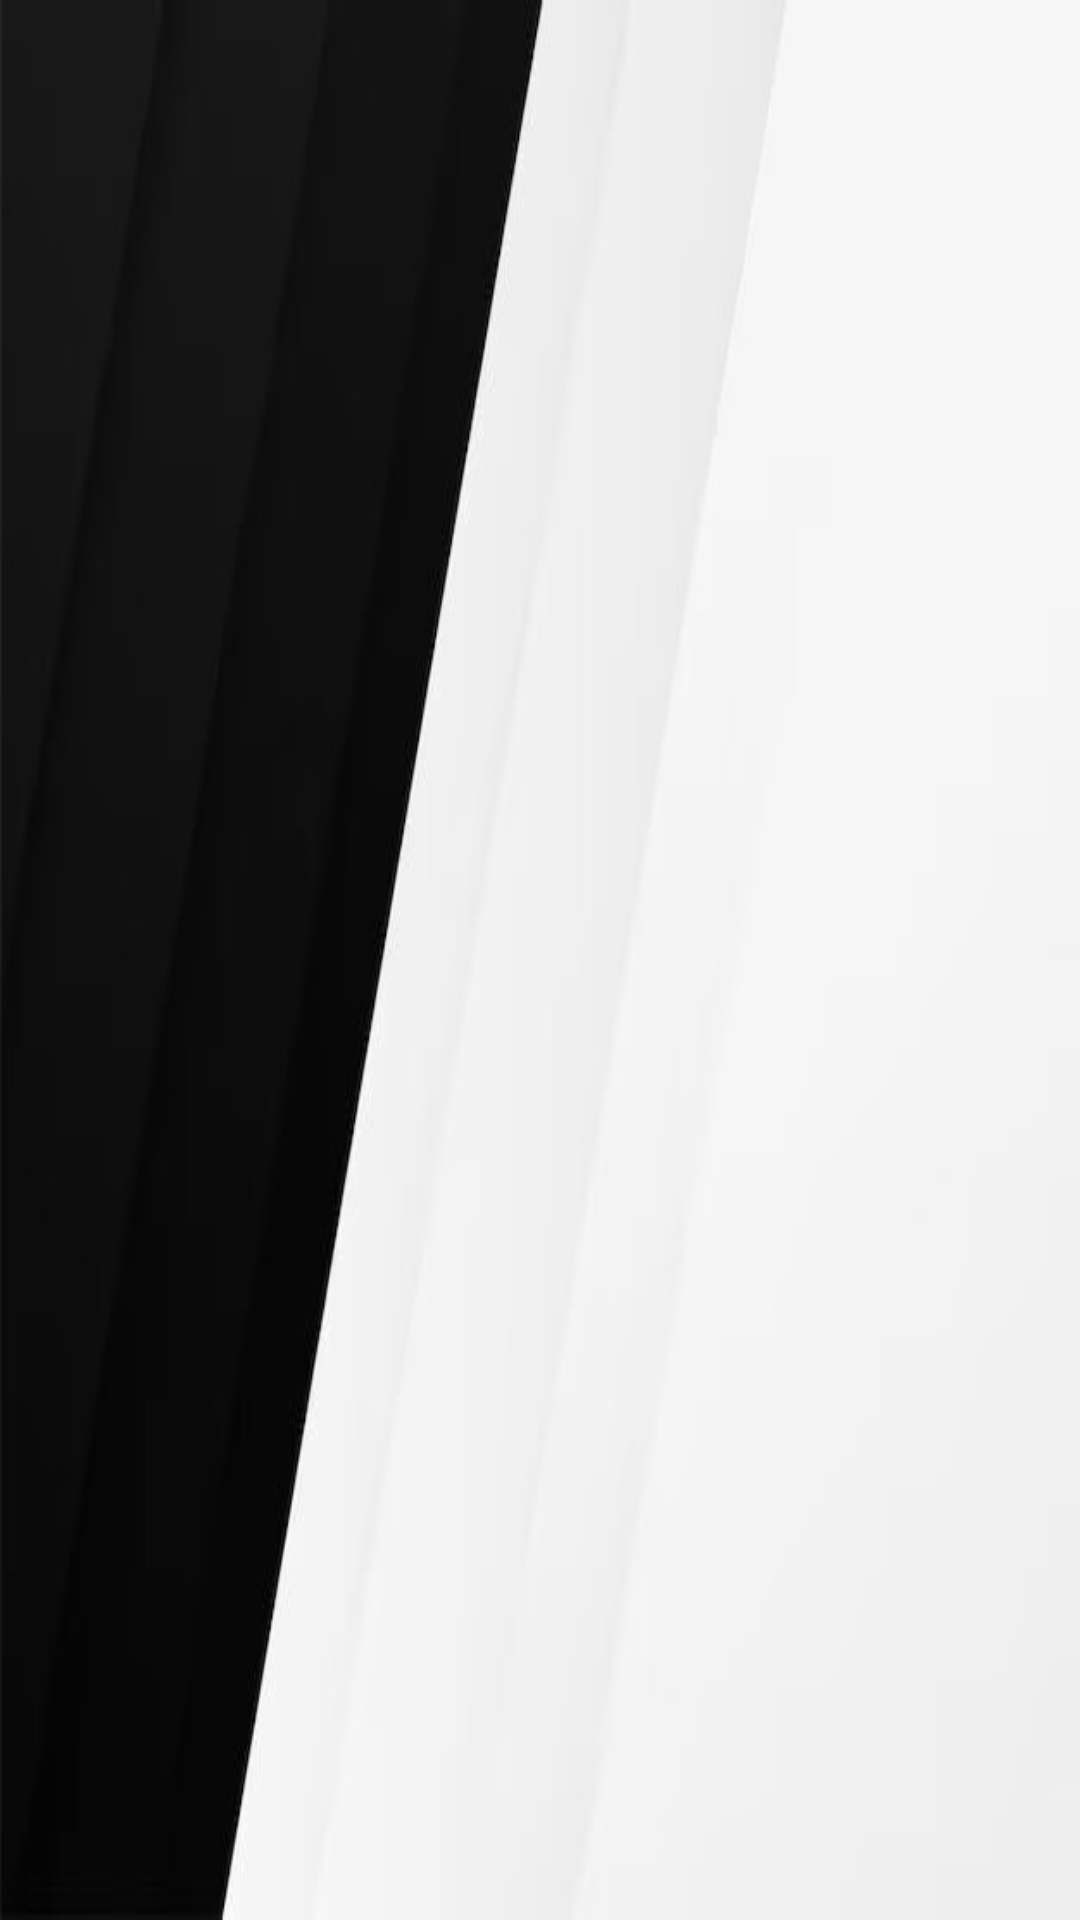

Write the Android layout XML for this screen, with the resource values it uses.
<!-- AndroidManifest.xml: application theme Theme.MyWeather -->
<!-- res/layout/nav_header.xml -->
<?xml version="1.0" encoding="utf-8"?>
<LinearLayout xmlns:android="http://schemas.android.com/apk/res/android"
    android:layout_width="match_parent"
    android:layout_height="176dp"
    android:layout_gravity="top|center_vertical"
    android:background="@drawable/black_abstract"
    android:orientation="vertical"
    android:padding="16dp"
    android:theme="@style/ThemeOverlay.AppCompat.Dark" />
<!-- resources referenced by this layout -->
<resources>
  <!-- drawable black_abstract: jpg bitmap (drawable-v24, 6030 bytes) -->
  <style name="Theme.MyWeather" parent="Theme.MaterialComponents.Light">
          
          <item name="colorSurface">#FFFFFF</item>
  
          <item name="colorPrimary">@color/lavender</item>
          <item name="colorPrimaryVariant">@color/lavender </item>
          <item name="colorOnPrimary">@color/white</item>
          
          <item name="colorSecondary">@color/quantum_grey</item>
          <item name="colorSecondaryVariant">@color/teal_700</item>
          <item name="colorOnSecondary">@color/black</item>
          
          <item name="android:statusBarColor">?attr/colorPrimaryVariant</item>
          <item name="windowActionBar">true</item>
          <item name="windowNoTitle">true</item>
  
  
  
          
      </style>
  <color name="lavender">#E2C4C4C4</color>
  <color name="white">#FFFFFFFF</color>
  <color name="teal_700">#6AB9CACA</color>
  <color name="black">#FF000000</color>
</resources>
